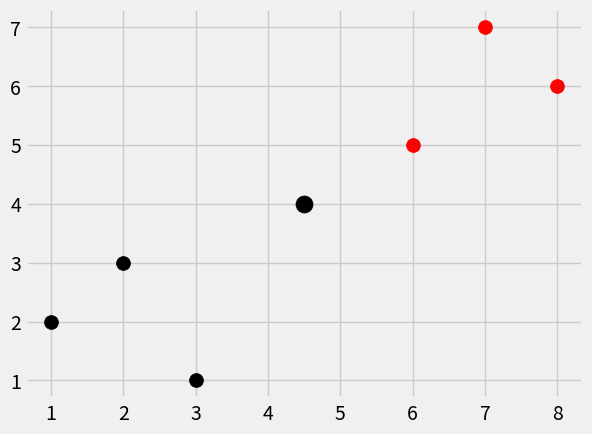

Reproduce this figure in Python.
from math import sqrt
import numpy as np
import matplotlib.pyplot as plt
from matplotlib import style
from collections import Counter
import warnings
style.use('fivethirtyeight')

dataset = {
    'k' : [[1,2],[2,3],[3,1]],  #categories are colors
    'r' : [[6,5],[7,7],[8,6]],
}
new_features = [4.5,4] #predicted/challenged data

# for x in dataset: 
#     for y in dataset[x]:
#         plt.scatter(y[0],y[1], s=100 , color = x)
##FORLOOP IS THE SAME AS COMP. LIST BELOW
# [  [plt.scatter(y[0],y[1], s=100 , color = x) for y in dataset[x]]   for x in dataset]
# #DISPLAY
# plt.scatter(new_features[0], new_features[1])
# plt.show()


def k_nearest_neighbors(data , predict, k=3):
    if len(data) >= k:
        warnings.warn('K is set to value less than total voting groups!')

    distances = []
    for group in data:
        for features in data[group]:       #norm is another way of saying euclid distance
            euclidean_distance = np.linalg.norm(np.array(features)-np.array(predict))
            # euclidean_distance = np.sqrt(np,sum((np.array(features)-np.array(predict))**2))
            distances.append([euclidean_distance,group])

    votes = [i[1] for i in sorted(distances)[:k]]     #last two sub-Indexes because
    vote_result = Counter(votes).most_common(1)[0][0] # most_common() Returns tuple
    return vote_result


result = k_nearest_neighbors(dataset , new_features, k=3)
print(result) #result is the color of the group because we mentioned 'r' and 'k'

[[plt.scatter(ii[0],ii[1], s = 100 , color = i) for ii in dataset[i]]     for i in dataset]
plt.scatter(new_features[0] , new_features[1] , color = result , s = 150)
plt.show()
